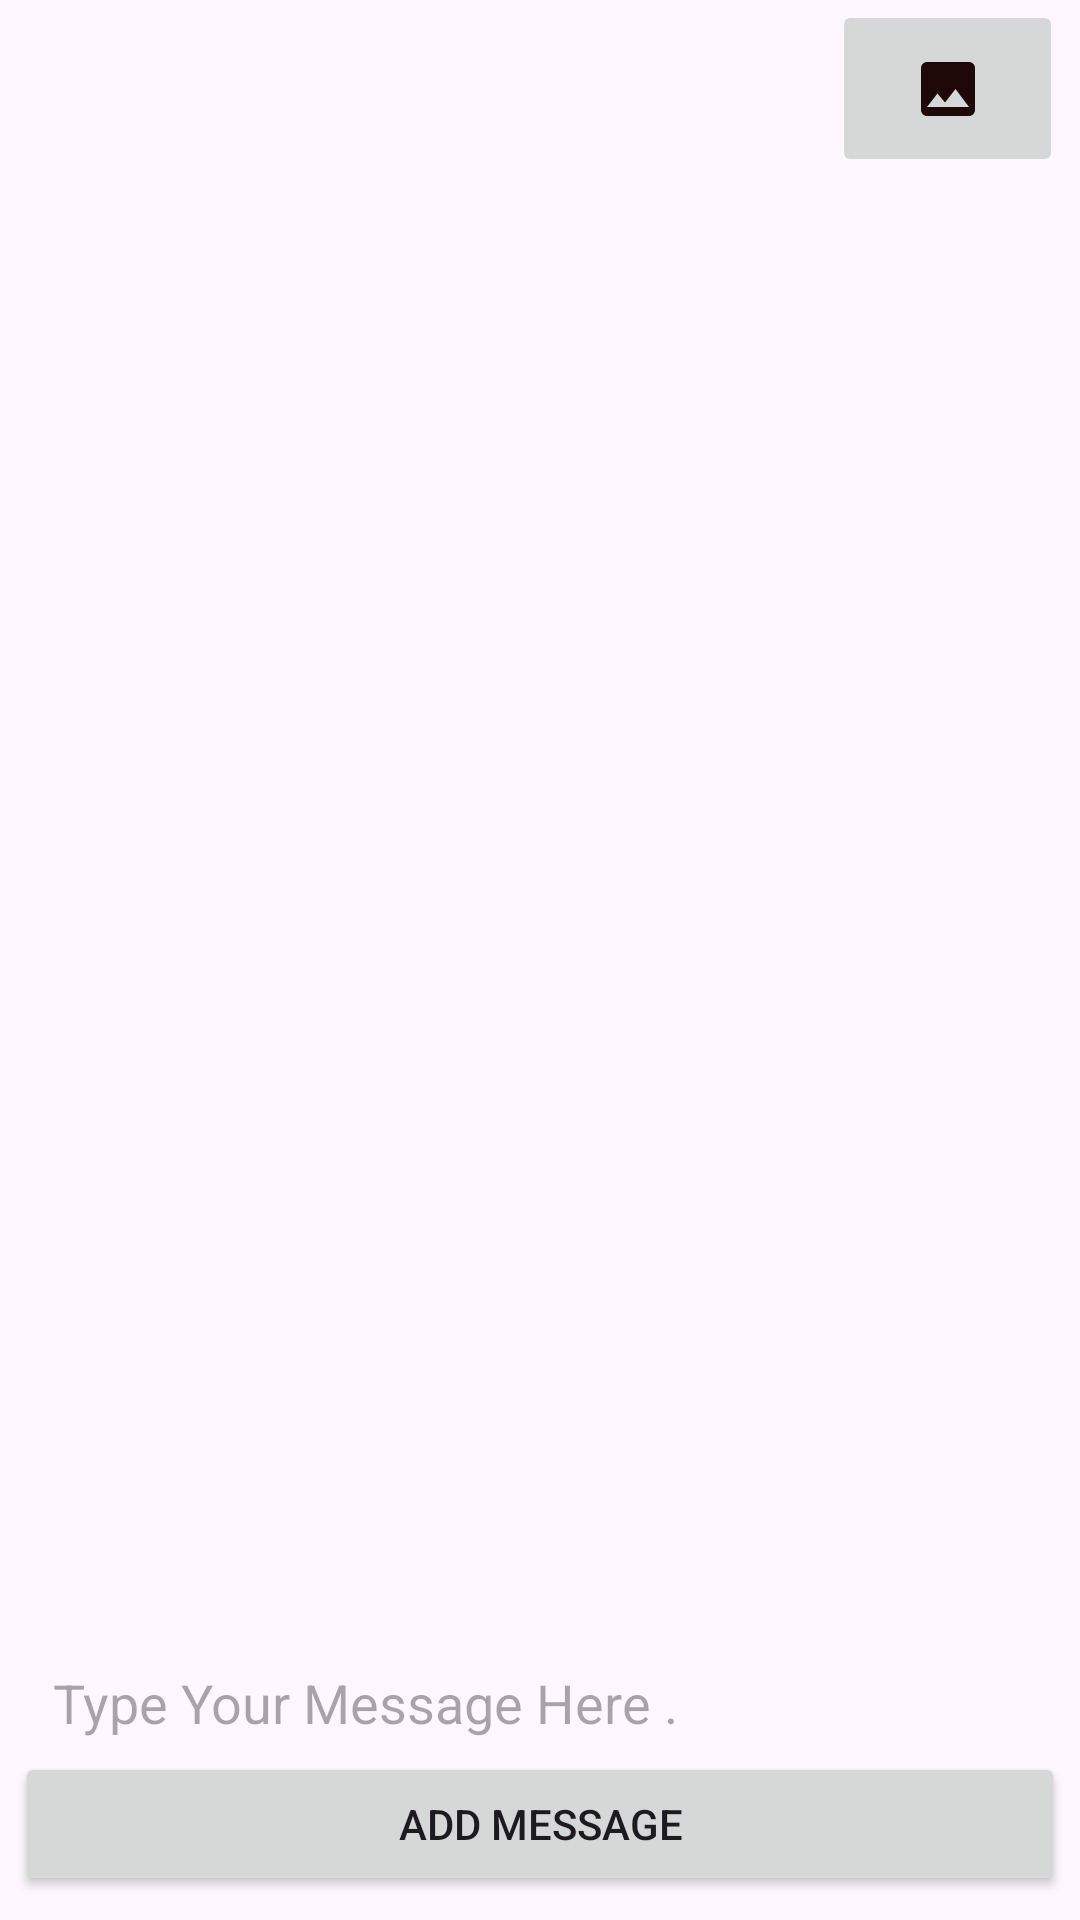

Produce the Android XML layout that renders to this screen, including the resource entries it uses.
<!-- AndroidManifest.xml: application theme Theme.Techsprint -->
<!-- res/layout/activity_add_data_to_case.xml -->
<?xml version="1.0" encoding="utf-8"?>
<androidx.constraintlayout.widget.ConstraintLayout xmlns:android="http://schemas.android.com/apk/res/android"
    xmlns:app="http://schemas.android.com/apk/res-auto"
    xmlns:tools="http://schemas.android.com/tools"
    android:layout_width="match_parent"
    android:layout_height="match_parent"
    tools:context=".AddDataToCase">


    <EditText
        android:id="@+id/typeMessageEditText"
        android:layout_width="333dp"
        android:layout_height="84dp"
        android:layout_marginTop="524dp"
        android:ems="10"
        android:hint="Type Your Message Here ."
        android:inputType="text"
        app:layout_constraintEnd_toEndOf="parent"
        app:layout_constraintStart_toStartOf="parent"
        app:layout_constraintTop_toTopOf="parent"></EditText>

    <androidx.recyclerview.widget.RecyclerView
        android:id="@+id/recycleView"
        android:layout_width="365dp"
        android:layout_height="466dp"
        android:layout_marginTop="32dp"
        app:layout_constraintEnd_toEndOf="parent"
        app:layout_constraintStart_toStartOf="parent"
        app:layout_constraintTop_toTopOf="parent" />

    <Button
        android:id="@+id/addMessageButton"
        android:layout_width="350dp"
        android:layout_height="wrap_content"
        android:layout_marginBottom="32dp"
        android:text="Add Message"
        app:layout_constraintBottom_toBottomOf="parent"
        app:layout_constraintEnd_toEndOf="parent"
        app:layout_constraintStart_toStartOf="parent"
        app:layout_constraintTop_toBottomOf="@id/typeMessageEditText" />

    <ImageButton
        android:id="@+id/imageButton"
        android:layout_width="77dp"
        android:layout_height="59dp"
        android:layout_marginStart="264dp"
        app:layout_constraintEnd_toEndOf="@+id/addMessageButton"
        app:layout_constraintHorizontal_bias="0.942"
        app:layout_constraintStart_toStartOf="parent"
        app:srcCompat="@drawable/add_image"
        tools:layout_editor_absoluteY="539dp" />


</androidx.constraintlayout.widget.ConstraintLayout>
<!-- resources referenced by this layout -->
<resources>
  <!-- drawable add_image (drawable) -->
  <vector android:height="24dp" android:tint="#1F0808"
      android:viewportHeight="24" android:viewportWidth="24"
      android:width="24dp" xmlns:android="http://schemas.android.com/apk/res/android">
      <path android:fillColor="@android:color/white" android:pathData="M21,19V5c0,-1.1 -0.9,-2 -2,-2H5c-1.1,0 -2,0.9 -2,2v14c0,1.1 0.9,2 2,2h14c1.1,0 2,-0.9 2,-2zM8.5,13.5l2.5,3.01L14.5,12l4.5,6H5l3.5,-4.5z"/>
  </vector>
  <style name="Theme.Techsprint" parent="Base.Theme.Techsprint" />
  <style name="Base.Theme.Techsprint" parent="Theme.Material3.DayNight.NoActionBar">
          
          
      </style>
</resources>
